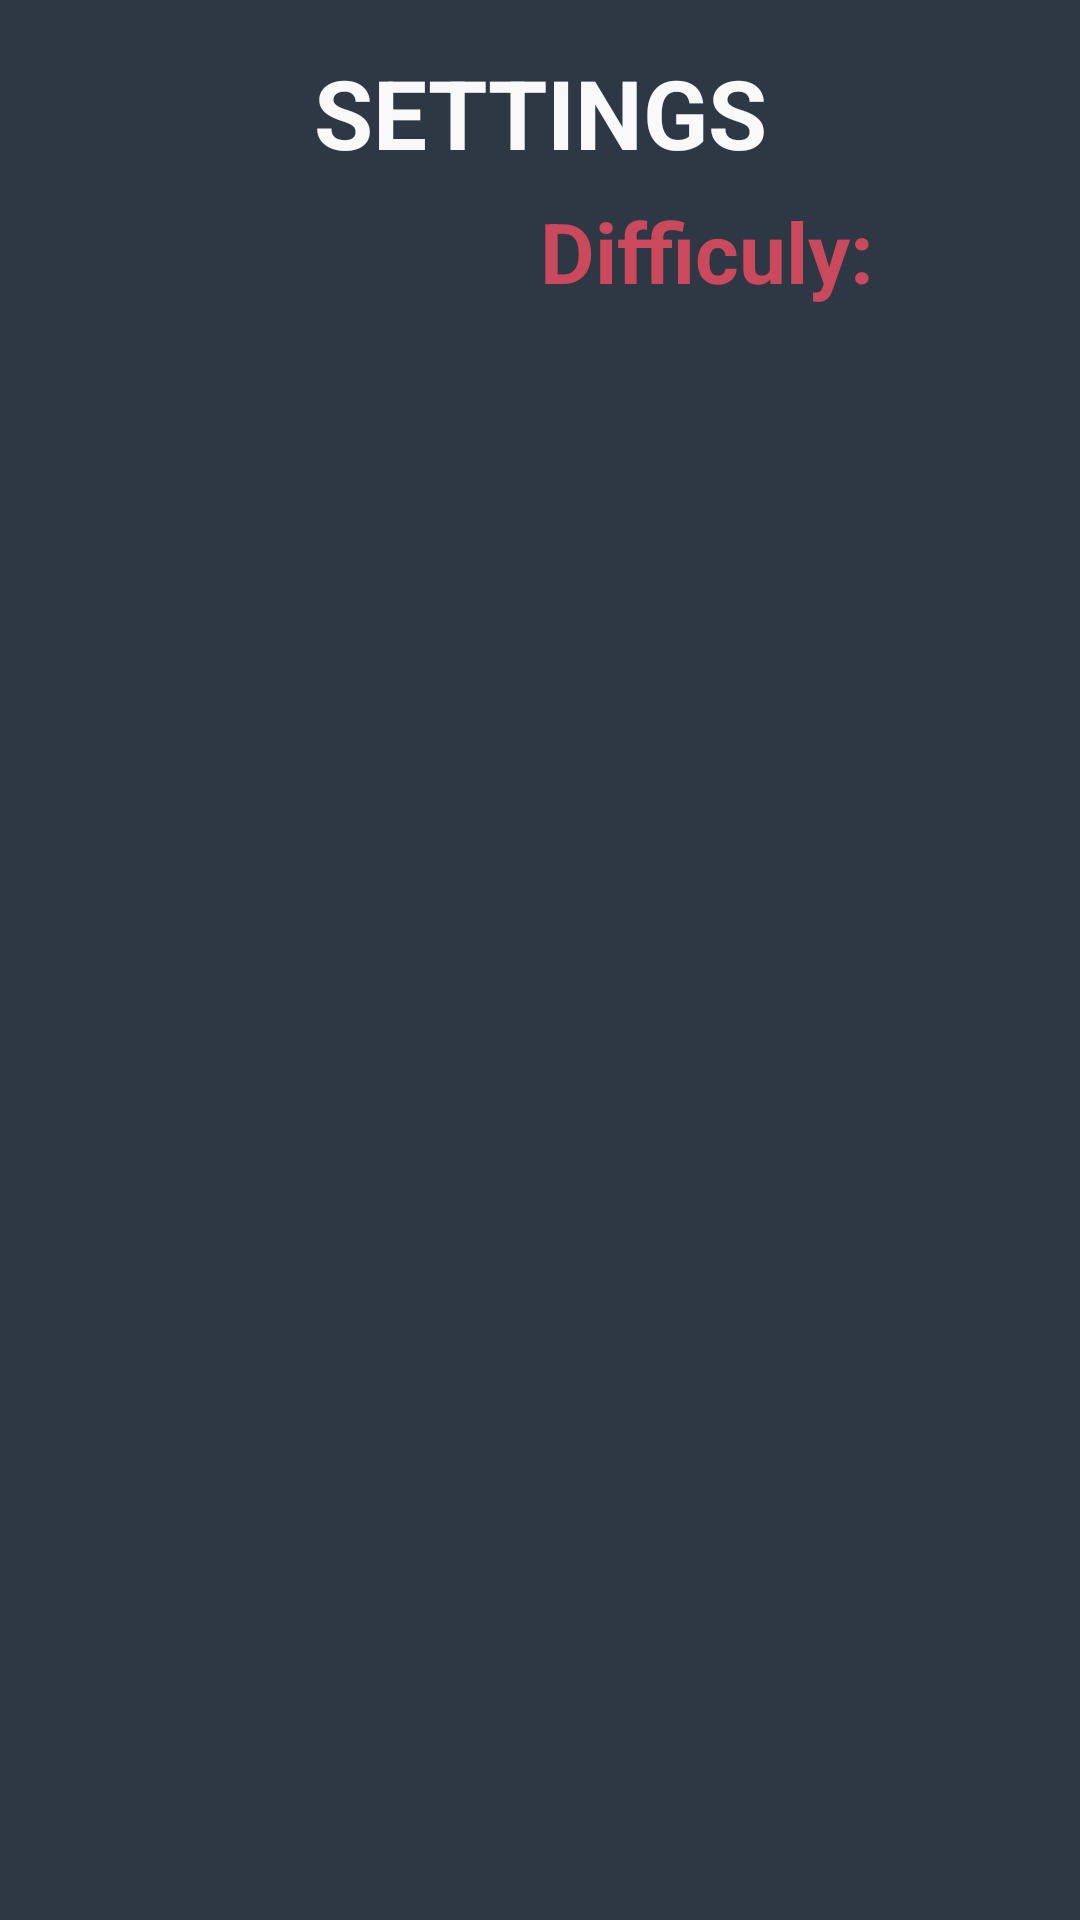

Write the Android layout XML for this screen, with the resource values it uses.
<!-- AndroidManifest.xml: application theme AppTheme -->
<!-- res/layout/activity_settings.xml -->
<?xml version="1.0" encoding="utf-8"?>
<ScrollView android:layout_width="match_parent"
    android:layout_height="match_parent"
    android:background="@color/appBackground"
    xmlns:android="http://schemas.android.com/apk/res/android">
<android.support.constraint.ConstraintLayout
    xmlns:android="http://schemas.android.com/apk/res/android"
    xmlns:app="http://schemas.android.com/apk/res-auto"
    xmlns:tools="http://schemas.android.com/tools"
    android:layout_width="match_parent"
    android:layout_height="match_parent"
    tools:context="com.hoymm.root.tictactoe2.DisplayMenu.MainMenu.Settings.Settings"
    android:background="@color/appBackground"
    tools:layout_editor_absoluteY="0dp"
    tools:layout_editor_absoluteX="0dp">

    <TextView
        android:id="@+id/settingsHeader"
        style="@style/Header"
        android:text="@string/settings"
        app:layout_constraintRight_toRightOf="parent"
        app:layout_constraintLeft_toLeftOf="parent"
        app:layout_constraintTop_toTopOf="parent" />

    <TextView
        android:id="@+id/difficulyTextID"
        android:textColor="@color/settingsSecondHeaderColor"
        style="@style/Header.SettingsFontStyle"
        android:text="@string/difficuly"
        android:layout_marginTop="@dimen/inGameTextSeparationSpace"
        app:layout_constraintTop_toBottomOf="@+id/settingsHeader"
        android:layout_marginLeft="0dp"
        app:layout_constraintLeft_toLeftOf="@+id/settingsDifficulyID" />

    <FrameLayout
        android:id="@+id/settingsDifficulyID"
        android:layout_width="wrap_content"
        android:layout_height="wrap_content"
        android:layout_marginTop="0dp"
        app:layout_constraintHorizontal_bias="0.5"
        app:layout_constraintLeft_toLeftOf="parent"
        app:layout_constraintRight_toRightOf="parent"
        app:layout_constraintTop_toBottomOf="@+id/difficulyTextID" />

        <FrameLayout
            android:id="@+id/settingsEffectsID"
            android:layout_width="wrap_content"
            android:layout_height="wrap_content"
            android:layout_marginTop="@dimen/inGameTextSeparationSpace"
            app:layout_constraintLeft_toLeftOf="@+id/settingsDifficulyID"
            app:layout_constraintStart_toStartOf="@+id/settingsDifficulyID"
            app:layout_constraintTop_toBottomOf="@+id/settingsDifficulyID"
            />

</android.support.constraint.ConstraintLayout>
    </ScrollView>
<!-- resources referenced by this layout -->
<resources>
  <color name="appBackground">#2E3844</color>
  <color name="settingsSecondHeaderColor">#ca495c</color>
  <dimen name="inGameTextSeparationSpace">6dp</dimen>
  <string name="difficuly">Difficuly:</string>
  <string name="settings">SETTINGS</string>
  <style name="Header">
          <item name="android:textColor">@color/text</item>
          <item name="android:gravity">center</item>
          <item name="android:layout_width">wrap_content</item>
          <item name="android:layout_height">wrap_content</item>
          <item name="android:textStyle">bold</item>
          <item name="android:textSize">@dimen/header_font_size</item>
          <item name="android:layout_marginTop">16dp</item>
      </style>
  <style name="Header.SettingsFontStyle">
          <item name="android:textSize">@dimen/settings_font_size</item>
      </style>
  <style name="AppTheme" parent="Theme.AppCompat.Light.NoActionBar">
          
          <item name="colorPrimary">@color/colorPrimary</item>
          <item name="colorPrimaryDark">@color/colorPrimaryDark</item>
          <item name="colorAccent">@color/colorAccent</item>
          <item name="android:windowFullscreen">true</item>
      </style>
  <color name="text">#f9f9f9</color>
  <dimen name="header_font_size">32sp</dimen>
  <dimen name="settings_font_size">28sp</dimen>
  <color name="colorPrimary">#3F51B5</color>
  <color name="colorPrimaryDark">#303F9F</color>
  <color name="colorAccent">#7197BE</color>
</resources>
